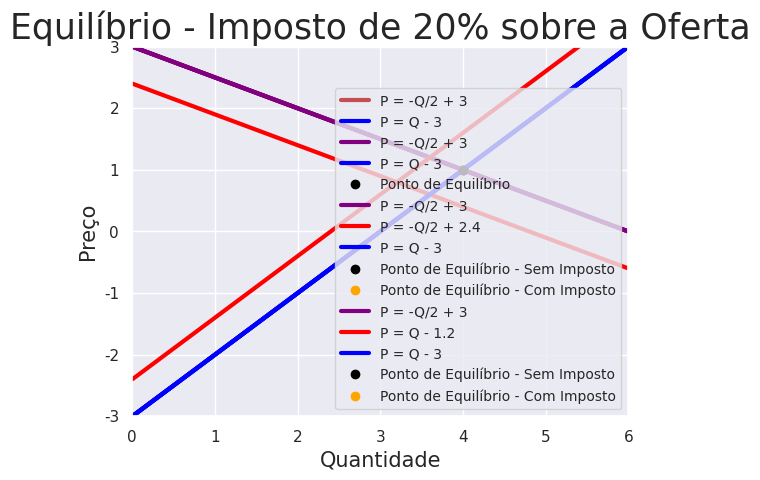

Here is the Python script that generated this plot:
# -*- coding: utf-8 -*-
"""
Created on Mon Oct 18 11:54:12 2021

[redacted]
"""

import numpy as np
import matplotlib.pyplot as plt
import seaborn as sns
sns.set_theme()

# Construiremos agora as funcoes do nosso programa
# Consiideraremos apenas oferta e demanda lineares

def demanda(x, intr_d = 6, incl_d = 2, inv = False):

    if inv:
        return (- x / incl_d) + (intr_d / incl_d)
    
    return intr_d - incl_d * x

def oferta(x, intr_o = 3, incl_o = 1, inv = False):
    
    if inv:
        return (x / incl_o) - (intr_o / incl_o)
    
    return intr_o + incl_o * x

def excesso_de_demanda_lin(intr_d, incl_d, intr_o, incl_o, p):
    
    """
    Retorna o excesso de demanda para um dado preco de oferta
    dados os interceptos e inclinacoes das funcoes oferta e demanda
    """
    
    dem = demanda(p, intr_d, incl_d)
    oft = oferta(p, intr_o, incl_o)
    
    return dem - oft

def equilibrio(intr_d, incl_d, intr_o, incl_o, grid_e, grid_s = 0, grid_tam = 1000):
    
    """
    intr_d   = intercepto da demanda
    incl_d   = inclinacao da demanda
    intr_o   = intercepto da oferta
    incl_o   = inclinacao da oferta
    grid_s   = comeco do grid (0 = default)
    grid_e   = fim do grid
    grid_tam = tamanho do grid (1000 = default)
    """
    
    # Criando o grid e a lista dos valores de excesso de demanda
    grid = np.linspace(grid_s, grid_e, grid_tam)
    val_preco_excesso = []
    
    # Preenchendo os valores de excesso de demanda
    for ponto in grid:
        val_preco_excesso.append(abs(excesso_de_demanda_lin(intr_d, incl_d, 
                                                    intr_o, incl_o, ponto)))
        
    # Transformando a lista em np.array
    val_preco_excesso = np.array(val_preco_excesso)
    
    # Encontrando o equilibrio
    preco_eq = grid[np.argmin(val_preco_excesso)]
    qtd_eq = demanda(intr_d, incl_d, preco_eq)
    
    return qtd_eq, preco_eq

###############################################################################

# Impostos
    
def equilibrio_com_imposto1(intr_d, incl_d, intr_o, incl_o, imp,
                           grid_e, grid_s = 0, grid_tam = 1000,
                           sobre_demanda = False):
    """
    intr_d   = intercepto da demanda
    incl_d   = inclinacao da demanda
    intr_o   = intercepto da oferta
    incl_o   = inclinacao da oferta
    grid_s   = comeco do grid (0 = default)
    grid_e   = fim do grid
    grid_tam = tamanho do grid (1000 = default)
    """
    
    # Criando o grid e a lista dos valores de excesso de demanda
    grid = np.linspace(grid_s, grid_e, grid_tam)
    val_preco_excesso = []
    
    # Garantindo que o imposto eh um valor entre 0 e 1
    assert imp >= 0 and imp <= 1
    
    if sobre_demanda:
        intr_d = (1 - imp) * intr_d
        for ponto in grid:
            val_preco_excesso.append(abs(excesso_de_demanda_lin(intr_d, incl_d, 
                                                    intr_o, incl_o, ponto)))
    else:
        intr_o = (1 - imp) * intr_o
        for ponto in grid:
            val_preco_excesso.append(abs(excesso_de_demanda_lin(intr_d, incl_d, 
                                                    intr_o, incl_o, ponto)))
        
    # Transformando a lista em np.array
    val_preco_excesso = np.array(val_preco_excesso)
    
    # Encontrando o equilibrio
    preco_eq = grid[np.argmin(val_preco_excesso)]
    qtd_eq = demanda(intr_d, incl_d, preco_eq)
    
    return qtd_eq, preco_eq



###############################################################################

# Criando alguns graficos para usar no texto

# Demanda
x = np.linspace(0, 10, 1000)
y = demanda(x, inv = True)

plt.plot(x, y, '-r', label = 'P = -Q/2 + 3', linewidth = 3.0)
plt.title('Demanda', fontsize = 25)
plt.xlim([0, 6])
plt.ylim([0, 3])
plt.xlabel('Quantidade demandada', fontsize = 15)
plt.ylabel('Preço', fontsize = 15)
plt.legend(loc = 'lower left')
plt.show()

# Oferta
x = np.linspace(0, 10, 1000)
y = oferta(x, inv = True)

plt.plot(x, y, '-r', label = 'P = Q - 3', linewidth = 3.0, c = 'blue' )
plt.title('Oferta', fontsize = 25)
plt.xlim([0, 6])
plt.ylim([-3, 3])
plt.xlabel('Quantidade ofertada', fontsize = 15)
plt.ylabel('Preço', fontsize = 15)
plt.legend(loc = 'upper left')
plt.show()

# Equilibrio
plt.plot(x, demanda(x, inv = True), '-r', label = 'P = -Q/2 + 3', linewidth = 3.0, c = 'purple')
plt.plot(x, oferta(x, inv = True), '-r', label = 'P = Q - 3', linewidth = 3.0, c = 'blue' )
plt.plot(4, 1, 'go', label = 'Ponto de Equilíbrio', c = 'black')
plt.title('Equilíbrio', fontsize = 25)
plt.xlim([0, 6])
plt.ylim([-3, 3])
plt.xlabel('Quantidade', fontsize = 15)
plt.ylabel('Preço', fontsize = 15)
plt.legend(loc = 'lower left')
plt.show()


# Imposto
a,b = equilibrio_com_imposto1(6, -2, 3, 1, 0.2, 5, sobre_demanda = True)

plt.plot(x, demanda(x, inv = True), '-r', label = 'P = -Q/2 + 3', linewidth = 3.0, c = 'purple')
plt.plot(x, demanda(x, intr_d = 4.8, inv = True), '-r', label = 'P = -Q/2 + 2.4', linewidth = 3.0, c = 'red')
plt.plot(x, oferta(x, inv = True), '-r', label = 'P = Q - 3', linewidth = 3.0, c = 'blue' )
plt.plot(4, 1, 'go', label = 'Ponto de Equilíbrio - Sem Imposto', c = 'black')
plt.plot(a, b, 'go', label = 'Ponto de Equilíbrio - Com Imposto', c = 'orange')
plt.title('Equilíbrio - Imposto de 20% sobre a Demanda', fontsize = 25)
plt.xlim([0, 6])
plt.ylim([-3, 3])
plt.xlabel('Quantidade', fontsize = 15)
plt.ylabel('Preço', fontsize = 15)
plt.legend(loc = 'lower right', fontsize = 10)
plt.show()

a,b = equilibrio_com_imposto1(6, -2, 3, 1, 0.2, 5, sobre_demanda = False)

plt.plot(x, demanda(x, inv = True), '-r', label = 'P = -Q/2 + 3', linewidth = 3.0, c = 'purple')
plt.plot(x, oferta(x, intr_o = 2.4, inv = True), '-r', label = 'P = Q - 1.2', linewidth = 3.0, c = 'red' )
plt.plot(x, oferta(x, inv = True), '-r', label = 'P = Q - 3', linewidth = 3.0, c = 'blue' )
plt.plot(4, 1, 'go', label = 'Ponto de Equilíbrio - Sem Imposto', c = 'black')
plt.plot(a, b, 'go', label = 'Ponto de Equilíbrio - Com Imposto', c = 'orange')
plt.title('Equilíbrio - Imposto de 20% sobre a Oferta', fontsize = 25)
plt.xlim([0, 6])
plt.ylim([-3, 3])
plt.xlabel('Quantidade', fontsize = 15)
plt.ylabel('Preço', fontsize = 15)
plt.legend(loc = 'lower right', fontsize = 10)
plt.show()
    
    
    
    
    

    

